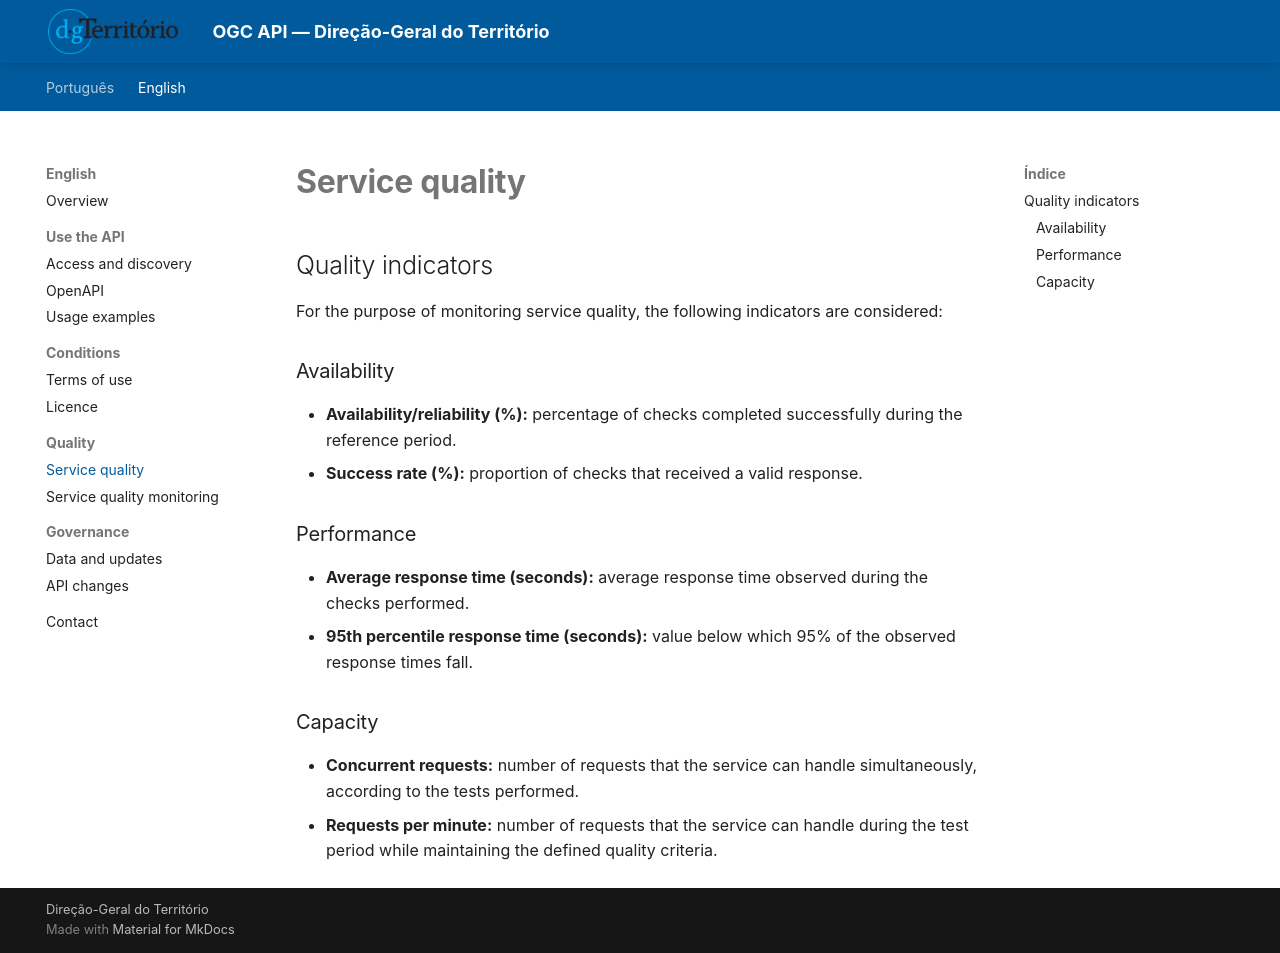

repository: byteroad/tds · page: en/quality/index.html · generator: mkdocs

# Service quality

## Quality indicators

For the purpose of monitoring service quality, the following indicators are considered:

### Availability

- **Availability/reliability (%):** percentage of checks completed successfully during the reference period.
- **Success rate (%):** proportion of checks that received a valid response.

### Performance

- **Average response time (seconds):** average response time observed during the checks performed.
- **95th percentile response time (seconds):** value below which 95% of the observed response times fall.

### Capacity

- **Concurrent requests:** number of requests that the service can handle simultaneously, according to the tests performed.
- **Requests per minute:** number of requests that the service can handle during the test period while maintaining the defined quality criteria.
